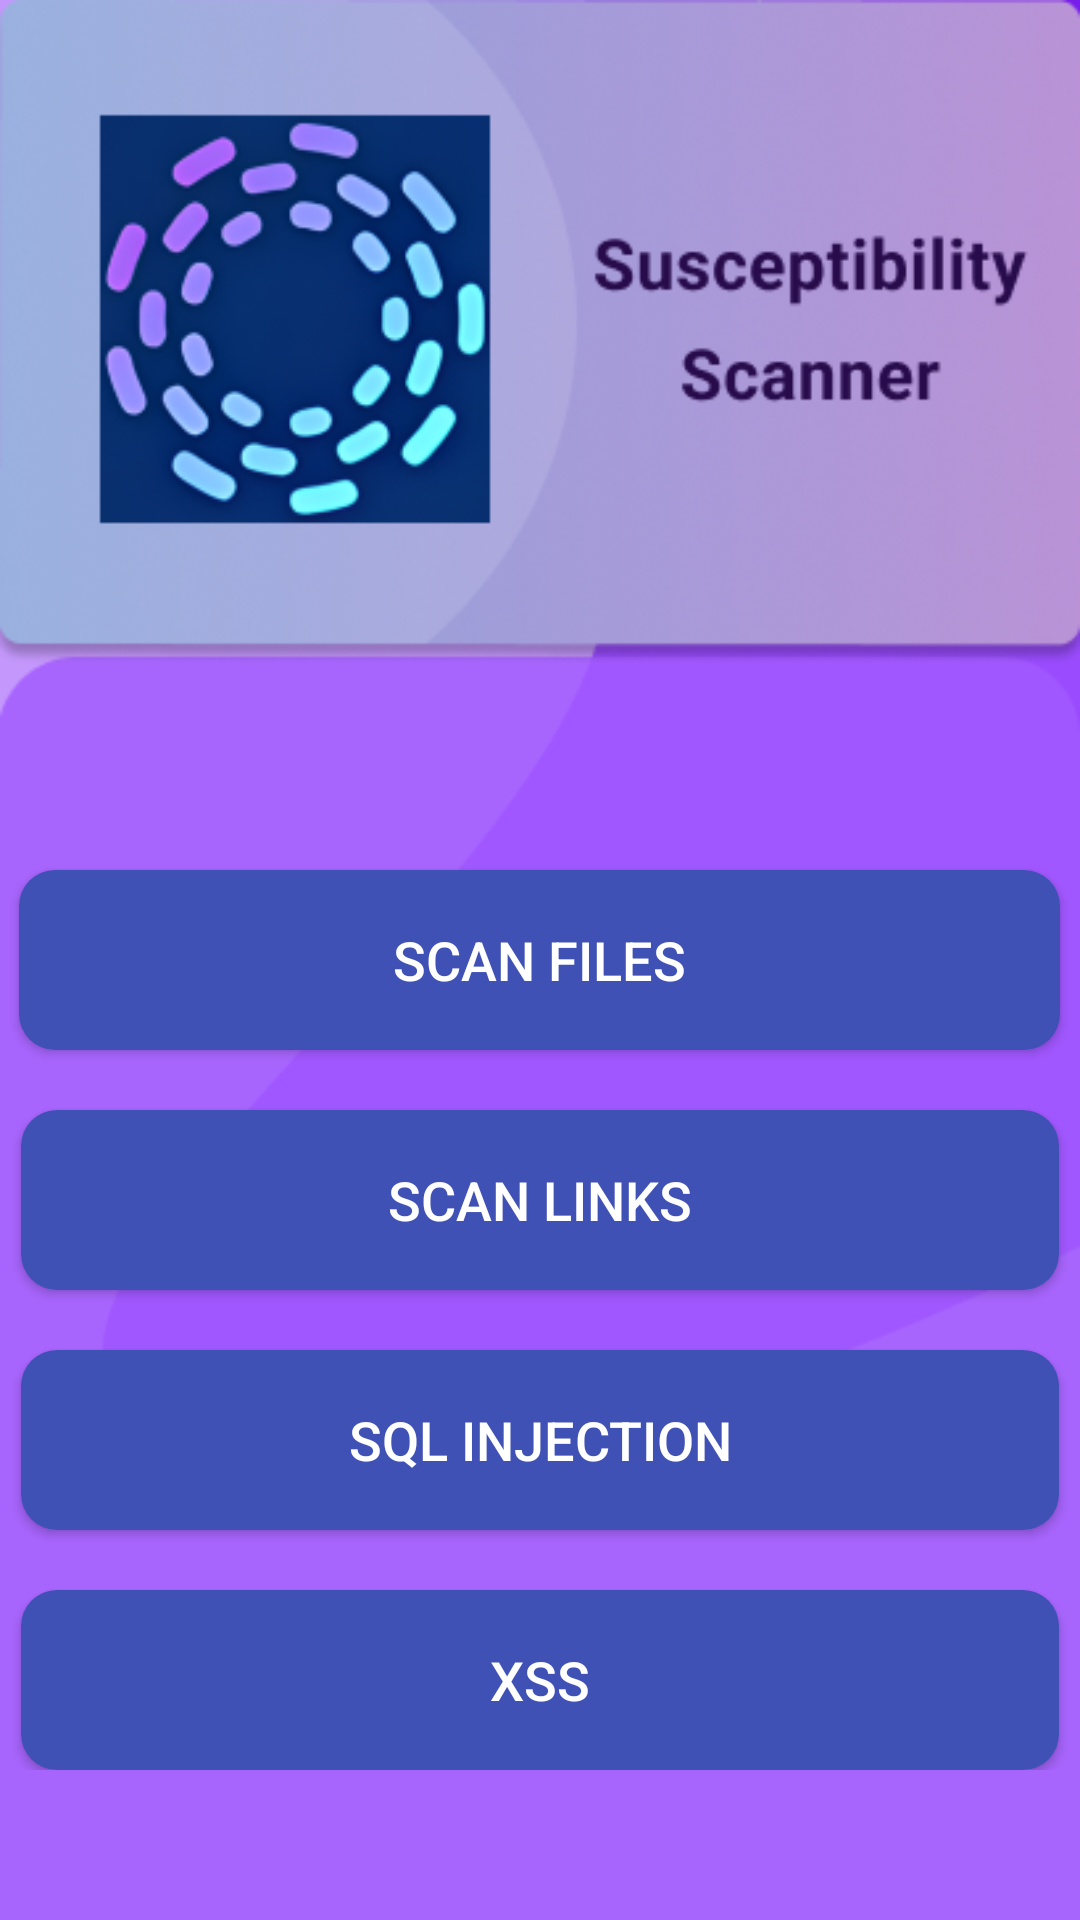

Android layout source for this screen:
<!-- AndroidManifest.xml: activity theme AppTheme.NoActionBar -->
<!-- res/layout/activity_scan_options.xml -->
<?xml version="1.0" encoding="utf-8"?>
<RelativeLayout xmlns:android="http://schemas.android.com/apk/res/android"
    xmlns:app="http://schemas.android.com/apk/res-auto"
    xmlns:tools="http://schemas.android.com/tools"
    android:layout_width="match_parent"
    android:layout_height="match_parent"
    android:background="@drawable/background2">

    
    <ScrollView
        android:layout_width="match_parent"
        android:layout_height="match_parent"
        android:layout_above="@+id/bottomLayout"
        android:layout_below="@+id/topLayout">

        <LinearLayout
            android:id="@+id/buttonsLayout"
            android:layout_width="match_parent"
            android:layout_height="wrap_content"
            android:orientation="vertical"
            android:layout_centerInParent="true">

            
            <Button
                android:id="@+id/scanFilesButton"
                android:layout_width="347dp"
                android:layout_height="60dp"
                android:background="@drawable/rounded_button"
                android:layout_gravity="center_horizontal"
                android:layout_marginTop="290dp"
                android:text="Scan Files"
                android:textColor="@android:color/white"
                android:textSize="18sp" />

            
            <Button
                android:id="@+id/scanLinksButton"
                android:layout_width="346dp"
                android:layout_height="60dp"
                android:background="@drawable/rounded_button"
                android:layout_gravity="center_horizontal"
                android:layout_marginTop="20dp"
                android:text="Scan Links"
                android:textColor="@android:color/white"
                android:textSize="18sp" />

            
            <Button
                android:id="@+id/sqlInjectionButton"
                android:layout_width="346dp"
                android:layout_height="60dp"
                android:background="@drawable/rounded_button"
                android:layout_gravity="center_horizontal"
                android:layout_marginTop="20dp"
                android:text="SQL Injection"
                android:textColor="@android:color/white"
                android:textSize="18sp" />

            
            <Button
                android:id="@+id/xssButton"
                android:layout_width="346dp"
                android:layout_height="60dp"
                android:background="@drawable/rounded_button"
                android:layout_gravity="center_horizontal"
                android:layout_marginTop="20dp"
                android:text="XSS"
                android:textColor="@android:color/white"
                android:textSize="18sp" />

        </LinearLayout>
    </ScrollView>

    
    <RelativeLayout
        android:id="@+id/topLayout"
        android:layout_width="match_parent"
        android:layout_height="wrap_content"
        android:layout_alignParentTop="true">
        
    </RelativeLayout>

    <RelativeLayout
        android:id="@+id/bottomLayout"
        android:layout_width="match_parent"
        android:layout_height="wrap_content"
        android:layout_alignParentBottom="true">
        
    </RelativeLayout>

</RelativeLayout>
<!-- resources referenced by this layout -->
<resources>
  <!-- drawable background2: png bitmap (drawable, 102784 bytes) -->
  <!-- drawable rounded_button (drawable) -->
  <selector xmlns:android="http://schemas.android.com/apk/res/android">
      <item android:state_pressed="true">
          <shape android:shape="rectangle">
              <solid android:color="@color/colorAccent" />
              <corners android:radius="12dp" />
          </shape>
      </item>
      <item>
          <shape android:shape="rectangle">
              <solid android:color="@color/colorPrimary" />
              <corners android:radius="12dp" />
          </shape>
      </item>
  </selector>
  <style name="AppTheme.NoActionBar" parent="Theme.AppCompat.Light.NoActionBar">
          
      </style>
  <color name="colorAccent">#FF4081</color>
  <color name="colorPrimary">#3F51B5</color>
</resources>
